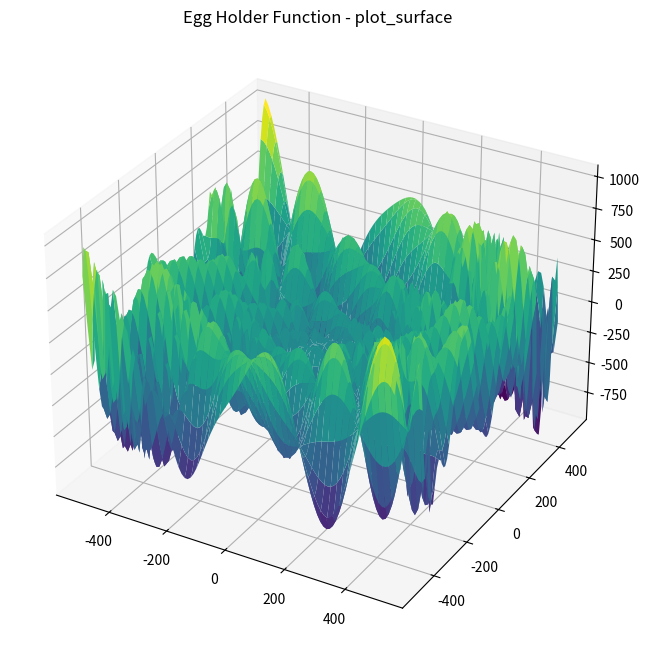
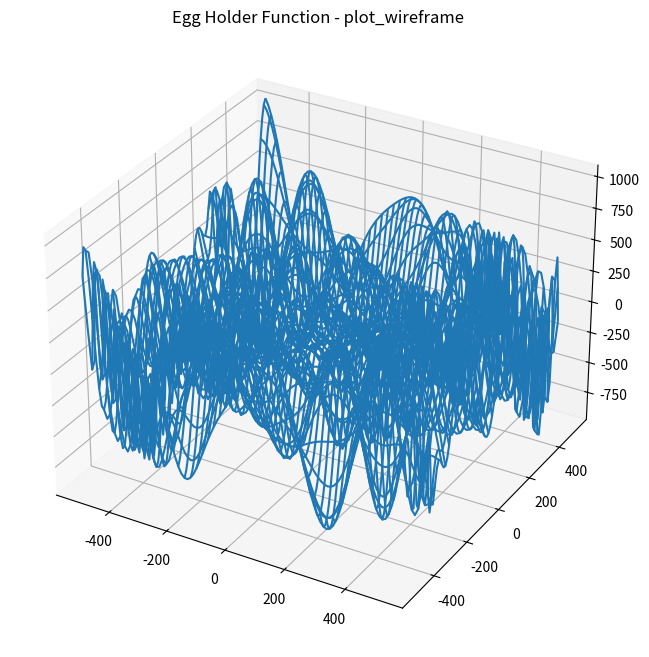
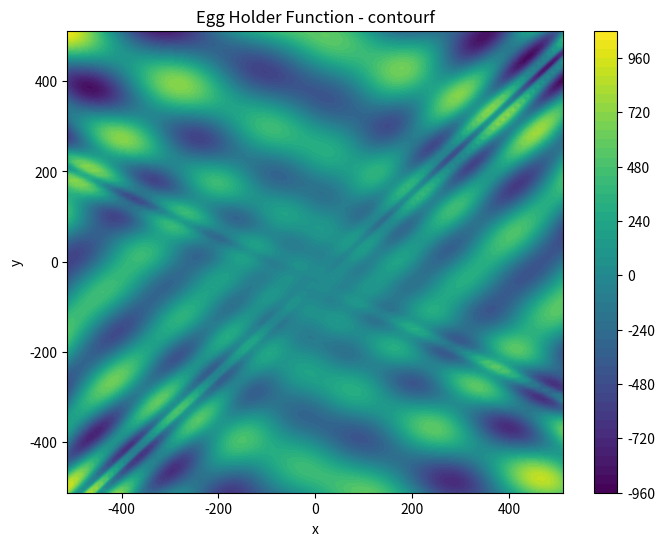

Here is the Python script that generated these plots, in order:
import numpy as np
import matplotlib.pyplot as plt


def egg_holder(x, y):
    return -(y + 47) * np.sin(np.sqrt(np.abs(x / 2 + (y + 47)))) - x * np.sin(np.sqrt(np.abs(x - (y + 47))))


x = np.linspace(-512, 512, 100)
y = np.linspace(-512, 512, 100)
X, Y = np.meshgrid(x, y)
Z = egg_holder(X, Y)

# Create a 3D plot using plot_surface
fig = plt.figure(figsize=(10, 8))
ax = fig.add_subplot(111, projection='3d')
ax.plot_surface(X, Y, Z, cmap='viridis')
ax.set_title('Egg Holder Function - plot_surface')

# Create a 3D plot using plot_wireframe
fig = plt.figure(figsize=(10, 8))
ax = fig.add_subplot(111, projection='3d')
ax.plot_wireframe(X, Y, Z, cmap='viridis')
ax.set_title('Egg Holder Function - plot_wireframe')

# Create a contour plot using contourf
plt.figure(figsize=(8, 6))
contour = plt.contourf(X, Y, Z, cmap='viridis', levels=50)
plt.colorbar(contour)
plt.title('Egg Holder Function - contourf')
plt.xlabel('x')
plt.ylabel('y')

plt.show()
